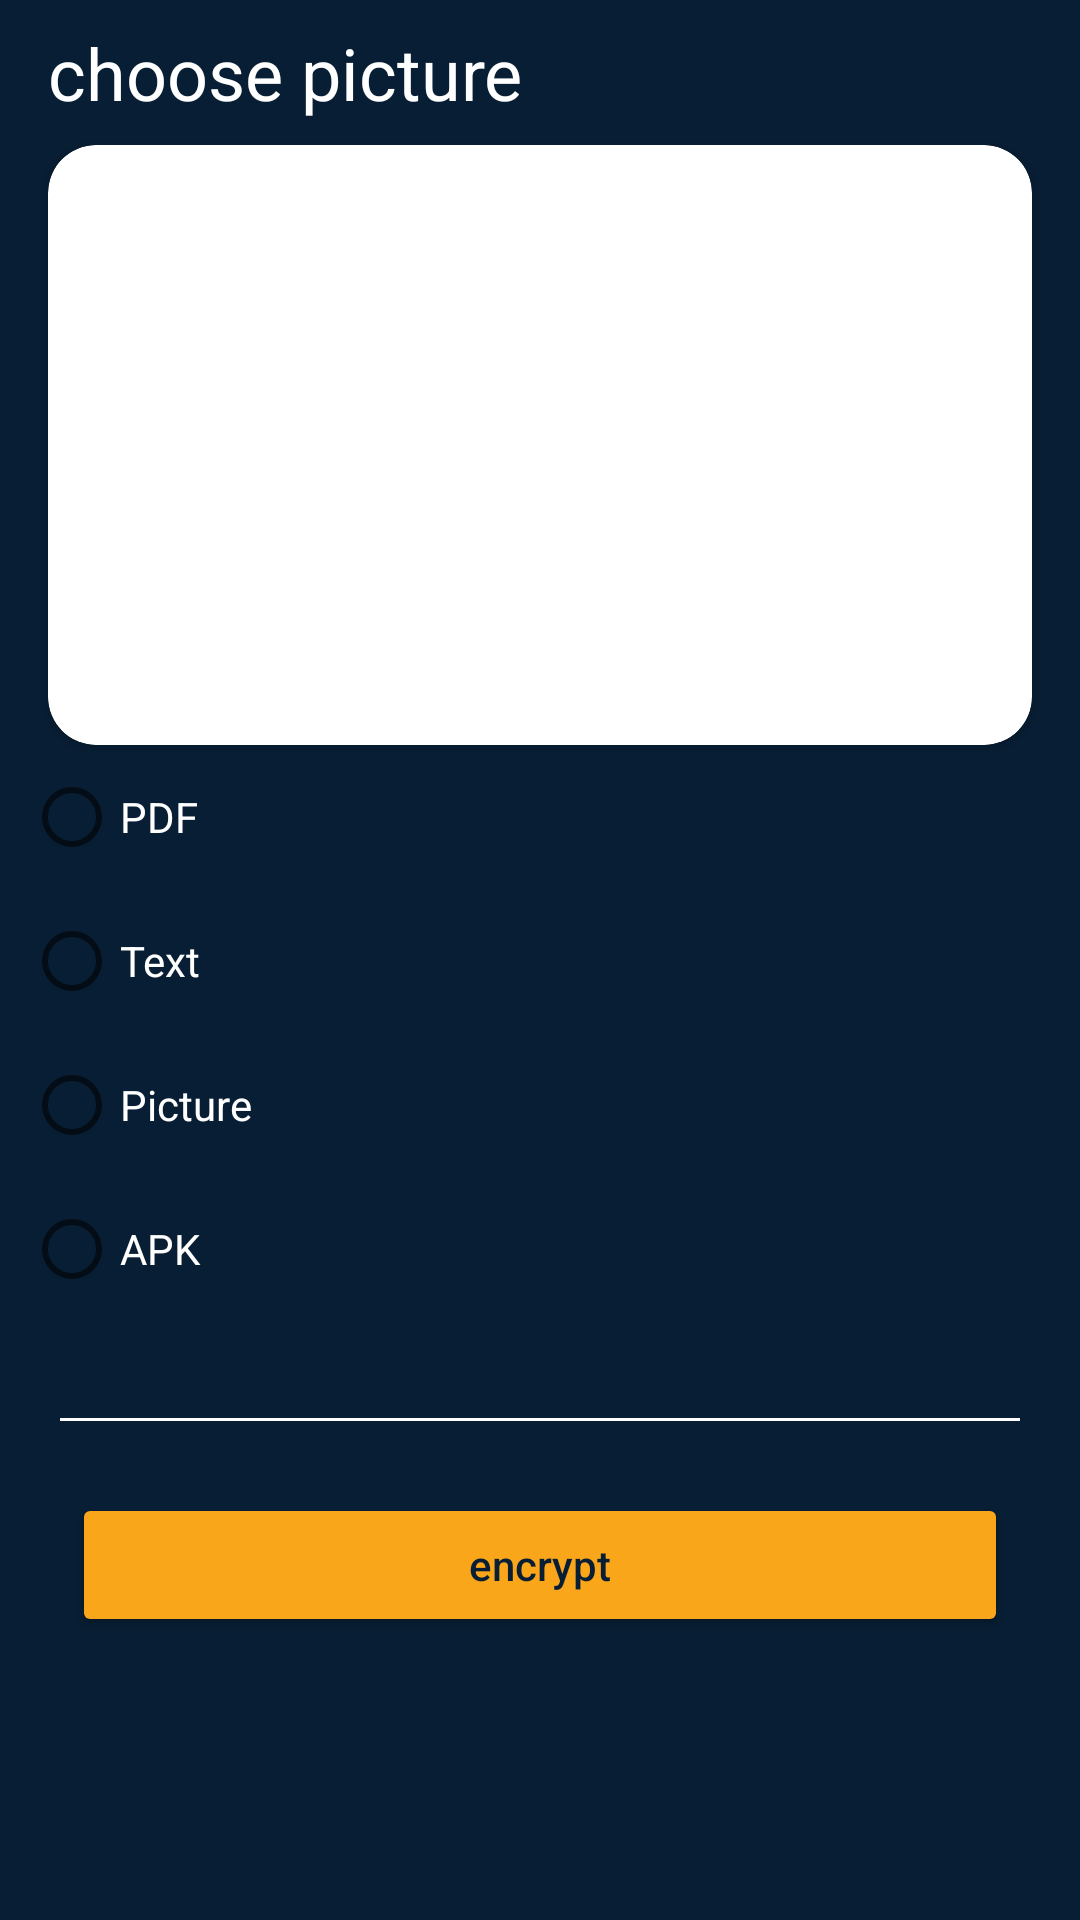

Write the Android layout XML for this screen, with the resource values it uses.
<!-- AndroidManifest.xml: application theme Theme.SteganographyApp -->
<!-- res/layout/activity_encryption.xml -->
<?xml version="1.0" encoding="utf-8"?>
<androidx.constraintlayout.widget.ConstraintLayout xmlns:android="http://schemas.android.com/apk/res/android"
    xmlns:app="http://schemas.android.com/apk/res-auto"
    xmlns:tools="http://schemas.android.com/tools"
    android:layout_width="match_parent"
    android:layout_height="match_parent"
    android:animateLayoutChanges="true"
    android:padding="8dp"
    android:background="@color/background"
    tools:context=".EncryptionActivity">

    <Button
        android:id="@+id/encryption_button_encrypt"
        android:layout_width="match_parent"
        android:layout_height="wrap_content"
        android:layout_margin="16dp"
        android:backgroundTint="@color/acent"
        android:text="@string/encrypt"
        android:textAllCaps="false"
        android:textColor="@color/background"
        app:layout_constraintEnd_toEndOf="parent"
        app:layout_constraintStart_toStartOf="parent"
        app:layout_constraintTop_toBottomOf="@id/encryption_edit_text_text" />


    <EditText
        android:backgroundTint="@color/white"
        android:layout_marginEnd="8dp"
        android:layout_marginStart="8dp"
        android:textColor="@color/white"
        android:hint=""
        android:id="@+id/encryption_edit_text_text"
        android:layout_width="match_parent"
        android:layout_height="wrap_content"
        app:layout_constraintTop_toBottomOf="@id/encryption_radio_group" />

    <RadioGroup
        android:id="@+id/encryption_radio_group"
        android:layout_width="match_parent"
        android:layout_height="wrap_content"
        app:layout_constraintTop_toBottomOf="@id/encryption_card">

        <RadioButton
            android:id="@+id/encryption_radio_button_pdf"
            android:layout_width="match_parent"
            android:layout_height="wrap_content"
            android:text="PDF"
            android:textColor="@color/white" />

        <RadioButton
            android:id="@+id/encryption_radio_button_text"
            android:layout_width="match_parent"
            android:layout_height="wrap_content"
            android:text="Text"
            android:textColor="@color/white" />

        <RadioButton
            android:id="@+id/encryption_radio_button_picture"
            android:layout_width="match_parent"
            android:layout_height="wrap_content"
            android:text="Picture"
            android:textColor="@color/white" />

        <RadioButton
            android:id="@+id/encryption_radio_button_apk"
            android:layout_width="match_parent"
            android:layout_height="wrap_content"
            android:text="APK"
            android:textColor="@color/white" />


    </RadioGroup>

    <TextView
        android:id="@+id/encryption_text_choose"
        android:layout_width="match_parent"
        android:layout_height="wrap_content"
        android:layout_marginStart="8dp"
        android:text="@string/choose_picture"
        android:textColor="@android:color/white"
        android:textSize="24sp"
        app:layout_constraintEnd_toEndOf="parent"
        app:layout_constraintStart_toStartOf="parent"
        app:layout_constraintTop_toTopOf="parent" />

    <androidx.cardview.widget.CardView
        android:id="@+id/encryption_card"
        android:layout_width="match_parent"
        android:layout_height="200dp"
        android:layout_margin="8dp"
        app:cardCornerRadius="16dp"
        app:layout_constraintEnd_toEndOf="parent"
        app:layout_constraintStart_toStartOf="parent"
        app:layout_constraintTop_toBottomOf="@id/encryption_text_choose">

        <ImageView
            android:id="@+id/encryption_image"
            android:layout_width="match_parent"
            android:layout_height="match_parent"
            android:src="@drawable/ic_baseline_file_upload" />

    </androidx.cardview.widget.CardView>

</androidx.constraintlayout.widget.ConstraintLayout>
<!-- resources referenced by this layout -->
<resources>
  <color name="acent">#FAA61A</color>
  <color name="background">#081E34</color>
  <color name="white">#FFFFFFFF</color>
  <string name="choose_picture">choose picture</string>
  <string name="encrypt">encrypt</string>
  <style name="Theme.SteganographyApp" parent="Theme.MaterialComponents.DayNight.DarkActionBar">
          
          <item name="colorPrimary">@color/purple_500</item>
          <item name="colorPrimaryVariant">@color/purple_700</item>
          <item name="colorOnPrimary">@color/white</item>
          
          <item name="colorSecondary">@color/teal_200</item>
          <item name="colorSecondaryVariant">@color/teal_700</item>
          <item name="colorOnSecondary">@color/black</item>
          
          <item name="android:statusBarColor" tools:targetApi="l">?attr/colorPrimaryVariant</item>
          
      </style>
  <color name="purple_500">#FF6200EE</color>
  <color name="purple_700">#FF3700B3</color>
  <color name="teal_200">#FF03DAC5</color>
  <color name="teal_700">#FF018786</color>
  <color name="black">#FF000000</color>
</resources>
